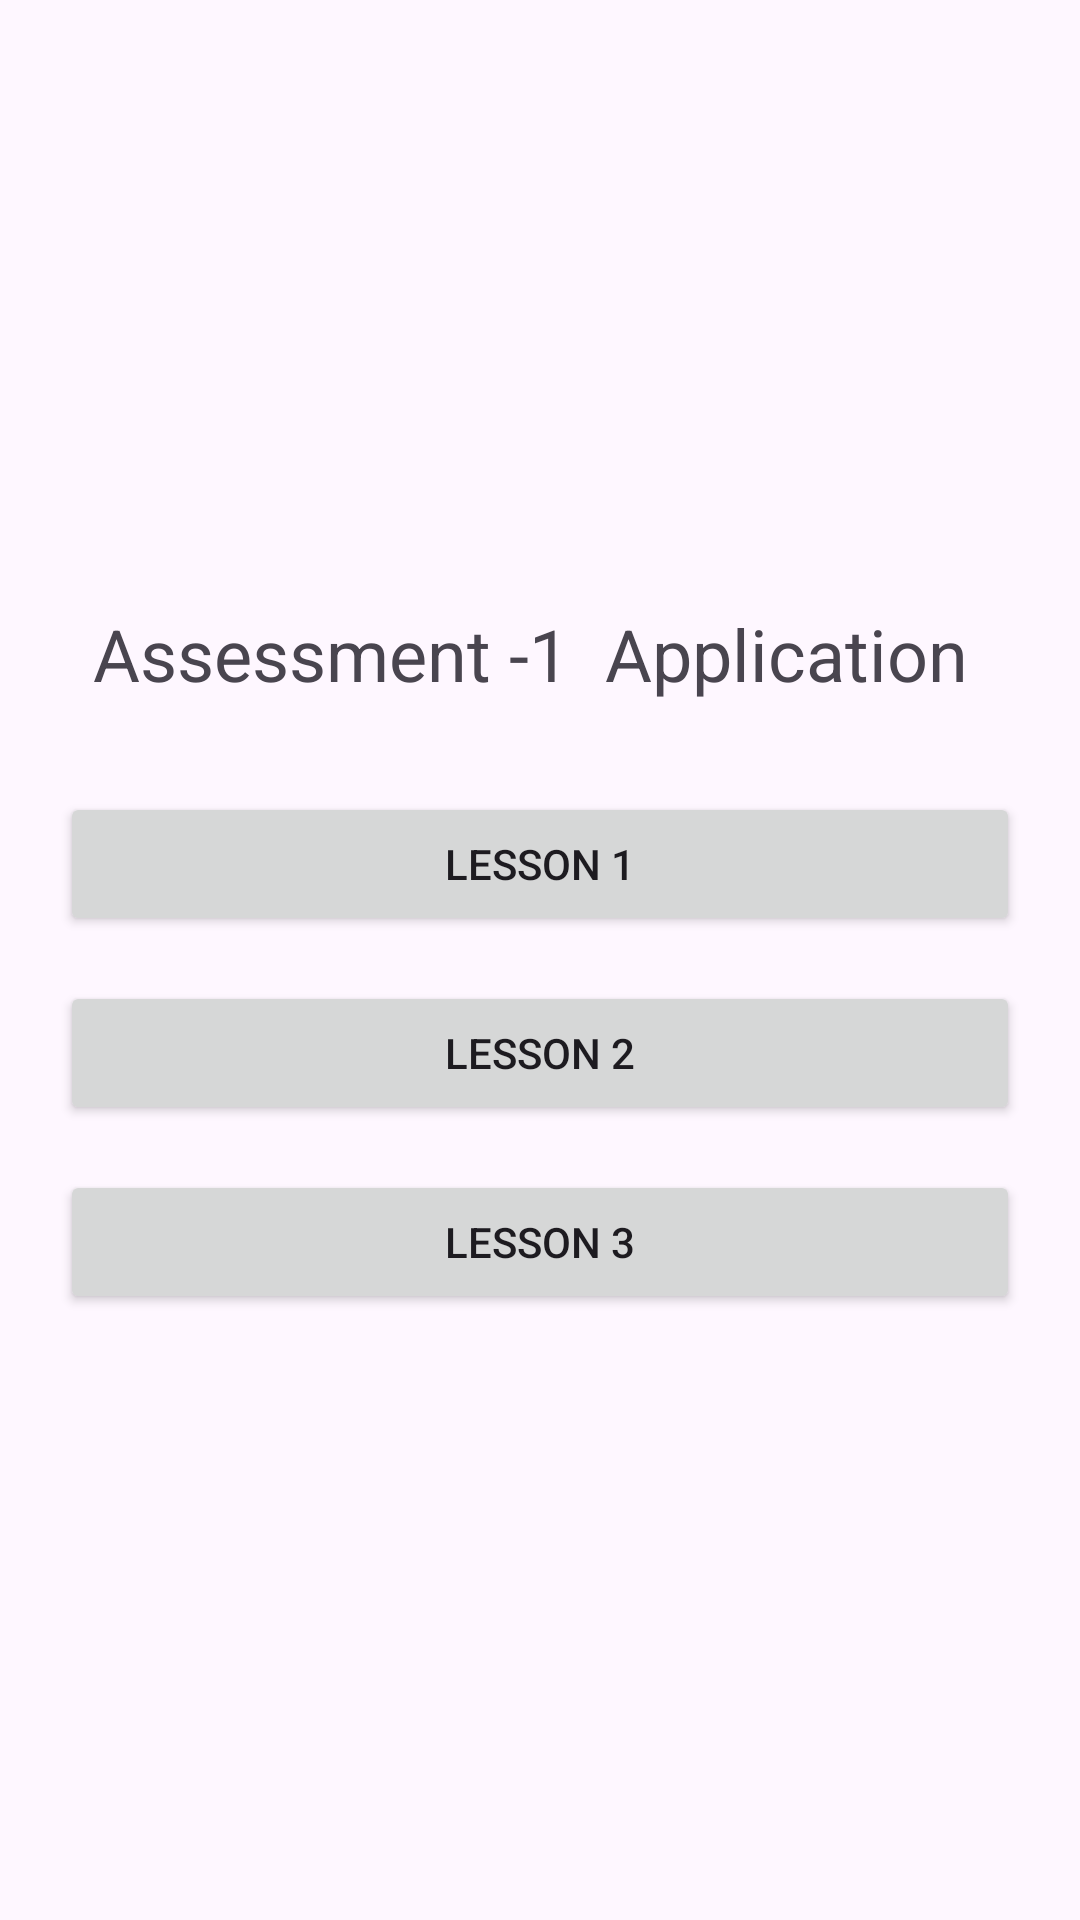

Layout XML and referenced resources for this Android screen:
<!-- AndroidManifest.xml: application theme Theme.Assessment01 -->
<!-- res/layout/activity_main.xml -->
<?xml version="1.0" encoding="utf-8"?>
<LinearLayout xmlns:android="http://schemas.android.com/apk/res/android"
    android:layout_width="match_parent"
    android:layout_height="match_parent"
    android:orientation="vertical"
    android:gravity="center"
    android:padding="20dp">

    <TextView
        android:layout_width="wrap_content"
        android:layout_height="wrap_content"
        android:text="Assessment -1  Application "
        android:textSize="24sp"
        android:layout_marginBottom="30dp"/>

    <Button
        android:id="@+id/btnLesson1"
        android:layout_width="match_parent"
        android:layout_height="wrap_content"
        android:text="Lesson 1"/>

    <Button
        android:id="@+id/btnLesson2"
        android:layout_width="match_parent"
        android:layout_height="wrap_content"
        android:text="Lesson 2"
        android:layout_marginTop="15dp"/>

    <Button
        android:id="@+id/btnLesson3"
        android:layout_width="match_parent"
        android:layout_height="wrap_content"
        android:text="Lesson 3"
        android:layout_marginTop="15dp"/>

</LinearLayout>
<!-- resources referenced by this layout -->
<resources>
  <style name="Theme.Assessment01" parent="Base.Theme.Assessment01" />
  <style name="Base.Theme.Assessment01" parent="Theme.Material3.DayNight.NoActionBar">
          
          
      </style>
</resources>
